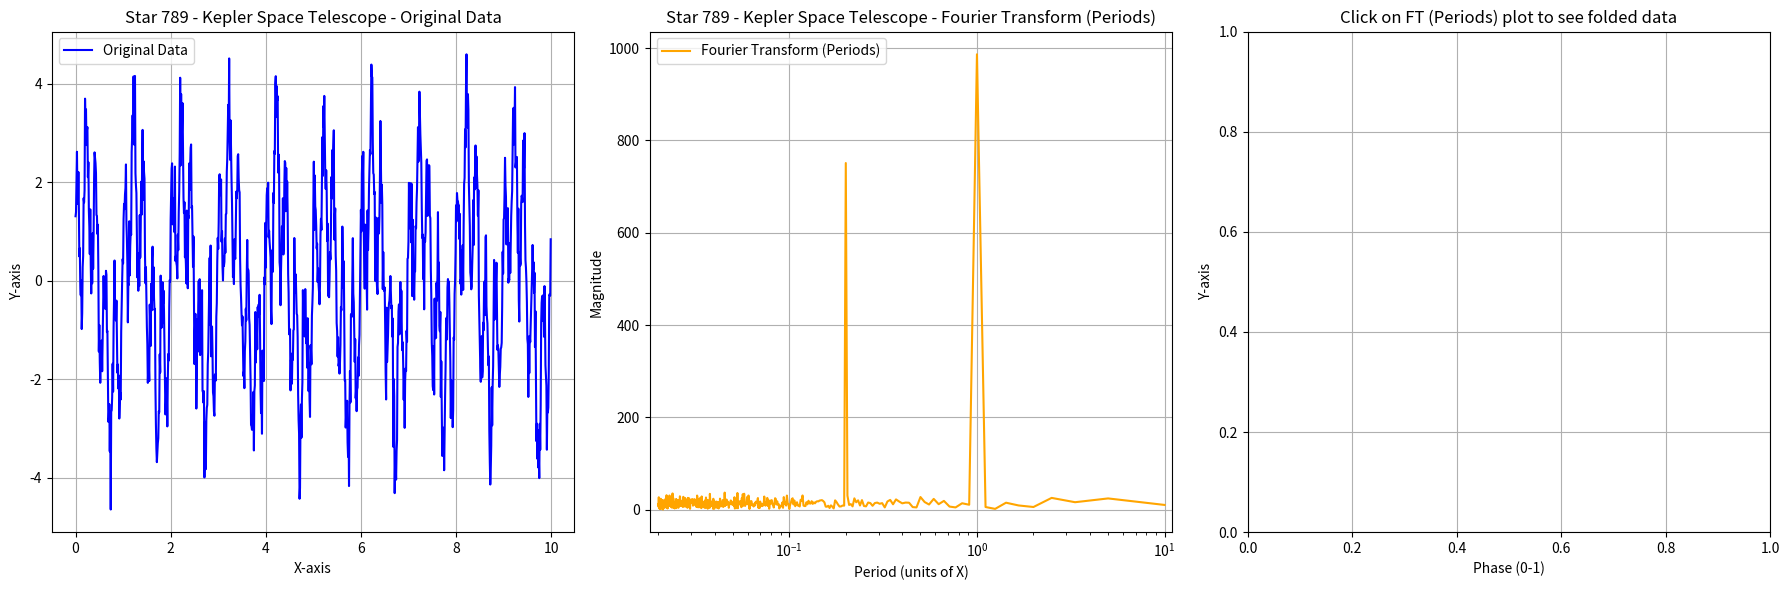

This chart was generated by the following Python code:
import numpy as np
import matplotlib.pyplot as plt

def plot_data(data: np.ndarray, fourier_results: np.ndarray, periods: np.ndarray, star_number: int, telescope_name: str):
    """
    Plot the original data and the Fourier Transform results (displayed as periods), 
    with an interactive overlay plot for phase-folded data.
    
    Parameters
    ----------
    data : np.ndarray
        A 2D numpy array where the first column is the x-axis data (e.g., time) and the second column is the y-axis data.
    fourier_results : np.ndarray
        The Fourier Transform results of the y-axis data.
    periods : np.ndarray
        The periods corresponding to the fourier_results. These should be calculated as 1/freqs,
        where freqs are typically obtained from np.fft.fftfreq.
    star_number : int
        The star number to be displayed in the plot title.
    telescope_name : str
        The name of the telescope to be displayed in the plot title.
    """
    # --- Robustness check: Ensure fourier_results and periods have consistent lengths ---
    if len(fourier_results) != len(periods):
        print(f"Warning: Length of fourier_results ({len(fourier_results)}) does not match length of periods ({len(periods)}). This may cause indexing errors in plotting. Truncating to smallest length.")
        min_len = min(len(fourier_results), len(periods))
        fourier_results = fourier_results[:min_len]
        periods = periods[:min_len]
    else:
        min_len = len(fourier_results)

    # Create a figure with 3 subplots.
    fig, axes = plt.subplots(1, 3, figsize=(18, 6)) 

    # --- Plot Original Data ---
    axes[0].plot(data[:, 0], data[:, 1], label='Original Data', color='blue')
    axes[0].set_title(f'Star {star_number} - {telescope_name} - Original Data')
    axes[0].set_xlabel('X-axis')
    axes[0].set_ylabel('Y-axis')
    axes[0].legend()
    axes[0].grid(True)
    
    # --- Plot Fourier Transform Results (as Periods) ---
    # Filter out infinite periods (corresponding to zero frequency) and negative periods.
    # We only care about positive, finite periods for physical interpretation.
    # Use a small epsilon to avoid division by zero or issues with very large numbers.
    valid_period_indices = (periods > 0) & np.isfinite(periods)
    
    # Plot using the arrays that have been ensured to have consistent lengths.
    axes[1].plot(periods[valid_period_indices], np.abs(fourier_results[valid_period_indices]), label='Fourier Transform (Periods)', color='orange')
    axes[1].set_title(f'Star {star_number} - {telescope_name} - Fourier Transform (Periods)')
    axes[1].set_xlabel('Period (units of X)')
    axes[1].set_ylabel('Magnitude')
    axes[1].legend()
    
    # Set x-axis limit to show only positive, finite periods.
    if np.any(valid_period_indices):
        # Sort periods for better visualization if desired, though plot handles unsorted x-values.
        # It's often useful to reverse the x-axis for periods if they originated from frequencies,
        # so that smaller periods (higher frequencies) are on the right.
        axes[1].set_xlim(periods[valid_period_indices].min() * 0.9, periods[valid_period_indices].max() * 1.1)
        axes[1].set_xscale('log') # Log scale is often useful for periods due to wide range
    else:
        axes[1].set_xlim(0.1, 10) # Default x-limit if no valid periods are found, and use log scale.
        axes[1].set_xscale('log')
    axes[1].grid(True)

    # --- Placeholder for the Interactive Overlay (Folded) Plot ---
    axes[2].set_title('Click on FT (Periods) plot to see folded data')
    axes[2].set_xlabel('Phase (0-1)')
    axes[2].set_ylabel('Y-axis')
    axes[2].grid(True)

    # Store necessary data and axes references in the figure object for easy access within the callback function.
    fig.data = data
    fig.periods = periods # Store the (potentially truncated) periods for the click handler
    fig.fourier_results = fourier_results
    fig.ax_folded = axes[2] # Reference to the third subplot for folded data
    fig.ax_ft = axes[1]     # Reference to the Fourier Transform subplot

    # Define the callback function to handle mouse clicks on the plot.
    def on_click(event):
        if event.inaxes == fig.ax_ft: 
            clicked_period = event.xdata
            
            if clicked_period is not None and clicked_period > 0 and np.isfinite(clicked_period): 
                # Calculate the phase for each data point.
                phase = (fig.data[:, 0] % clicked_period) / clicked_period

                # Clear the previous folded plot content and draw the new one.
                fig.ax_folded.clear()
                fig.ax_folded.plot(phase, fig.data[:, 1], 'o', markersize=3, alpha=0.5, color='green')
                fig.ax_folded.set_title(f'Folded Data (Period: {clicked_period:.4f} units)')
                fig.ax_folded.set_xlabel('Phase (0-1)')
                fig.ax_folded.set_ylabel('Y-axis')
                fig.ax_folded.grid(True)
                
                fig.canvas.draw_idle() 
            elif clicked_period is not None and (clicked_period <= 0 or not np.isfinite(clicked_period)):
                fig.ax_folded.clear()
                fig.ax_folded.set_title('Cannot fold with invalid period (<=0 or infinite)')
                fig.ax_folded.set_xlabel('Phase (0-1)')
                fig.ax_folded.set_ylabel('Y-axis')
                fig.ax_folded.grid(True)
                fig.canvas.draw_idle()

    # Connect the 'button_press_event' (mouse click) to our on_click callback function.
    fig.canvas.mpl_connect('button_press_event', on_click)
    
    # Adjust subplot parameters for a tight layout.
    plt.tight_layout()
    plt.show()

# --- Example Usage (for testing plot_data independently) ---
if __name__ == "__main__":
    # 1. Generate some sample data
    np.random.seed(42)
    sampling_rate = 100 
    duration = 10 
    num_samples = int(sampling_rate * duration)
    x_data = np.linspace(0, duration, num_samples, endpoint=False)

    y_data = 2 * np.sin(2 * np.pi * 1 * x_data) + \
             1.5 * np.sin(2 * np.pi * 5 * x_data + np.pi/4) + \
             np.random.normal(0, 0.5, num_samples)
    
    data = np.vstack((x_data, y_data)).T

    # 2. Perform Fourier Transform and calculate periods
    sample_spacing = x_data[1] - x_data[0] 
    fourier_results = np.fft.fft(y_data)
    freqs = np.fft.fftfreq(len(y_data), d=sample_spacing)
    
    # Calculate periods from frequencies. Handle zero frequency to avoid division by zero.
    periods = np.zeros_like(freqs)
    non_zero_freq_indices = freqs != 0
    periods[non_zero_freq_indices] = 1.0 / freqs[non_zero_freq_indices]
    
    # Debug info
    print(f"Debug Info from example: len(y_data)={len(y_data)}, len(fourier_results)={len(fourier_results)}, len(freqs)={len(freqs)}, len(periods)={len(periods)}")

    # 3. Call the plotting function with the generated data, FT results, and periods.
    plot_data(data, fourier_results, periods, 789, "Kepler Space Telescope")